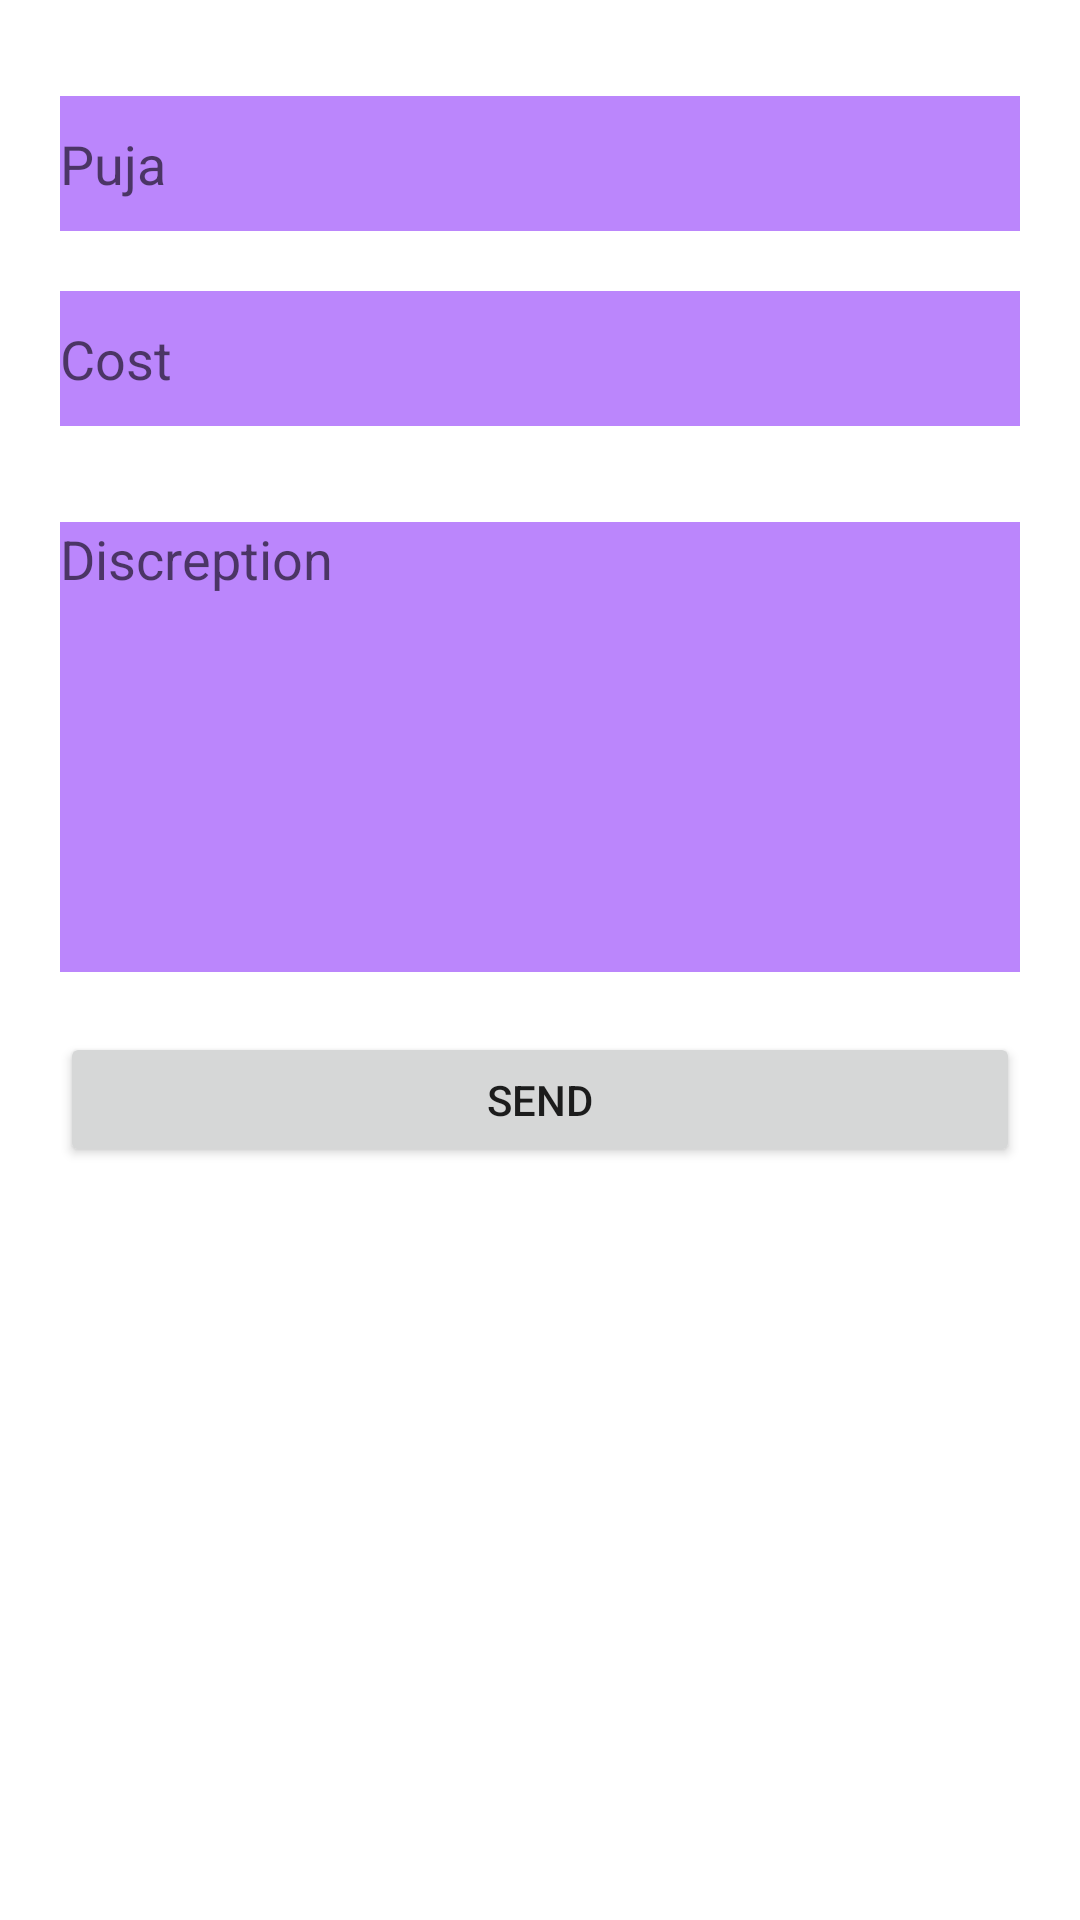

This screen was rendered from an Android layout file. Write that file and the resources it references.
<!-- AndroidManifest.xml: application theme Theme.Puja -->
<!-- res/layout/activity_add_god.xml -->
<?xml version="1.0" encoding="utf-8"?>
    <layout xmlns:tools="http://schemas.android.com/tools"
        xmlns:android="http://schemas.android.com/apk/res/android"
        xmlns:app="http://schemas.android.com/apk/res-auto">
        <LinearLayout
            android:layout_width="match_parent"
            android:layout_height="match_parent"
            android:orientation="vertical"
            tools:context=".AddGod">

            <EditText
                android:id="@+id/puja"
                android:layout_width="match_parent"
                android:layout_height="45dp"
                android:layout_marginStart="20dp"
                android:layout_marginTop="32dp"
                android:layout_marginEnd="20dp"
                android:hint="Puja"
                android:background="@color/purple_200"
                app:layout_constraintEnd_toEndOf="parent"
                app:layout_constraintStart_toStartOf="parent"
                app:layout_constraintTop_toTopOf="parent" />

            <EditText
                android:id="@+id/cost"
                android:layout_width="match_parent"
                android:layout_height="45dp"
                android:layout_marginStart="20dp"
                android:layout_marginTop="20dp"
                android:layout_marginEnd="20dp"
                android:hint="Cost"
                android:background="@color/purple_200"
                app:layout_constraintEnd_toEndOf="parent"
                app:layout_constraintStart_toStartOf="parent"
                app:layout_constraintTop_toBottomOf="@+id/editText" />

            <EditText
                android:id="@+id/discreption"
                android:layout_width="match_parent"
                android:layout_height="150dp"
                android:layout_marginStart="20dp"
                android:layout_marginTop="32dp"
                android:layout_marginEnd="20dp"
                android:hint="Discreption"
                android:gravity="top"
                android:background="@color/purple_200"
                app:layout_constraintEnd_toEndOf="parent"
                app:layout_constraintStart_toStartOf="parent"
                app:layout_constraintTop_toTopOf="parent" />














            <Button
                android:id="@+id/send"
                android:layout_width="match_parent"
                android:layout_height="45dp"
                android:text="Send"
                android:layout_marginHorizontal="20dp"
                android:layout_marginTop="20dp"/>


        </LinearLayout>
</layout>
<!-- resources referenced by this layout -->
<resources>
  <style name="Theme.Puja" parent="Theme.MaterialComponents.DayNight.DarkActionBar">
          
          <item name="colorPrimary">@color/purple_500</item>
          <item name="colorPrimaryVariant">@color/purple_700</item>
          <item name="colorOnPrimary">@color/white</item>
          
          <item name="colorSecondary">@color/teal_200</item>
          <item name="colorSecondaryVariant">@color/teal_700</item>
          <item name="colorOnSecondary">@color/black</item>
          
          <item name="android:statusBarColor">?attr/colorPrimaryVariant</item>
          
      </style>
  <!-- not gathered from this repository: default colours our renderer supplied (Android Studio template values) -->
  <color name="purple_200">#FFBB86FC</color>
  <color name="purple_500">#FF6200EE</color>
  <color name="purple_700">#FF3700B3</color>
  <color name="teal_200">#FF03DAC5</color>
  <color name="teal_700">#FF018786</color>
  <color name="black">#FF000000</color>
  <color name="white">#FFFFFFFF</color>
</resources>
